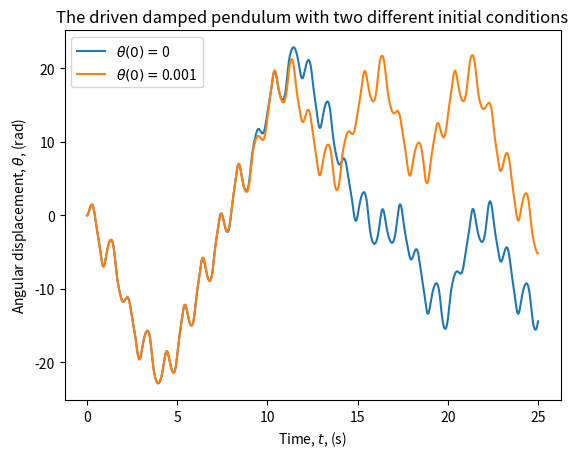

This chart was generated by the following Python code:
import numpy as np
import matplotlib.pyplot as plt

#This is a basic ODE solver, except the ODE in question
#is the driven damped pendulum equation which is an
#ODE that's nonlinear enough to demonstrate chaotic 
#properties such as extreme sensitivity to intial
#conditions

#Here we set a the parameters
w = 2*np.pi
w0 = 1.5*w
b = w0/4
d = 1.503
x0 = [0,0.001] #Here's our two intial conditions, notice how close they are
v0 = 0
dt = 1E-4
x = x0
v = v0

#Then we solve the ODE for two initial conditions
for i in x0:
    x = i
    v = v0
    xT = []
    tT = []
    t = 0
    while t < 25:
        xT.append(x)
        tT.append(t)
    
        t = t + dt
        a = d*w0**2*np.cos(w*t) - w0**2*np.sin(x) - 2*b*v
        v = v + a*dt
        dx = v*dt + 0.5*a*dt**2
        x = x + dx

    plt.plot(tT,xT, label = "$\\theta(0) =${}".format(i))

#Then the prettiness
plt.xlabel("Time, $t$, (s)")
plt.ylabel("Angular displacement, $\\theta$, (rad)")
plt.title("The driven damped pendulum with two different initial conditions", fontsize = 12)
plt.legend(loc = "best")
plt.show()
 
